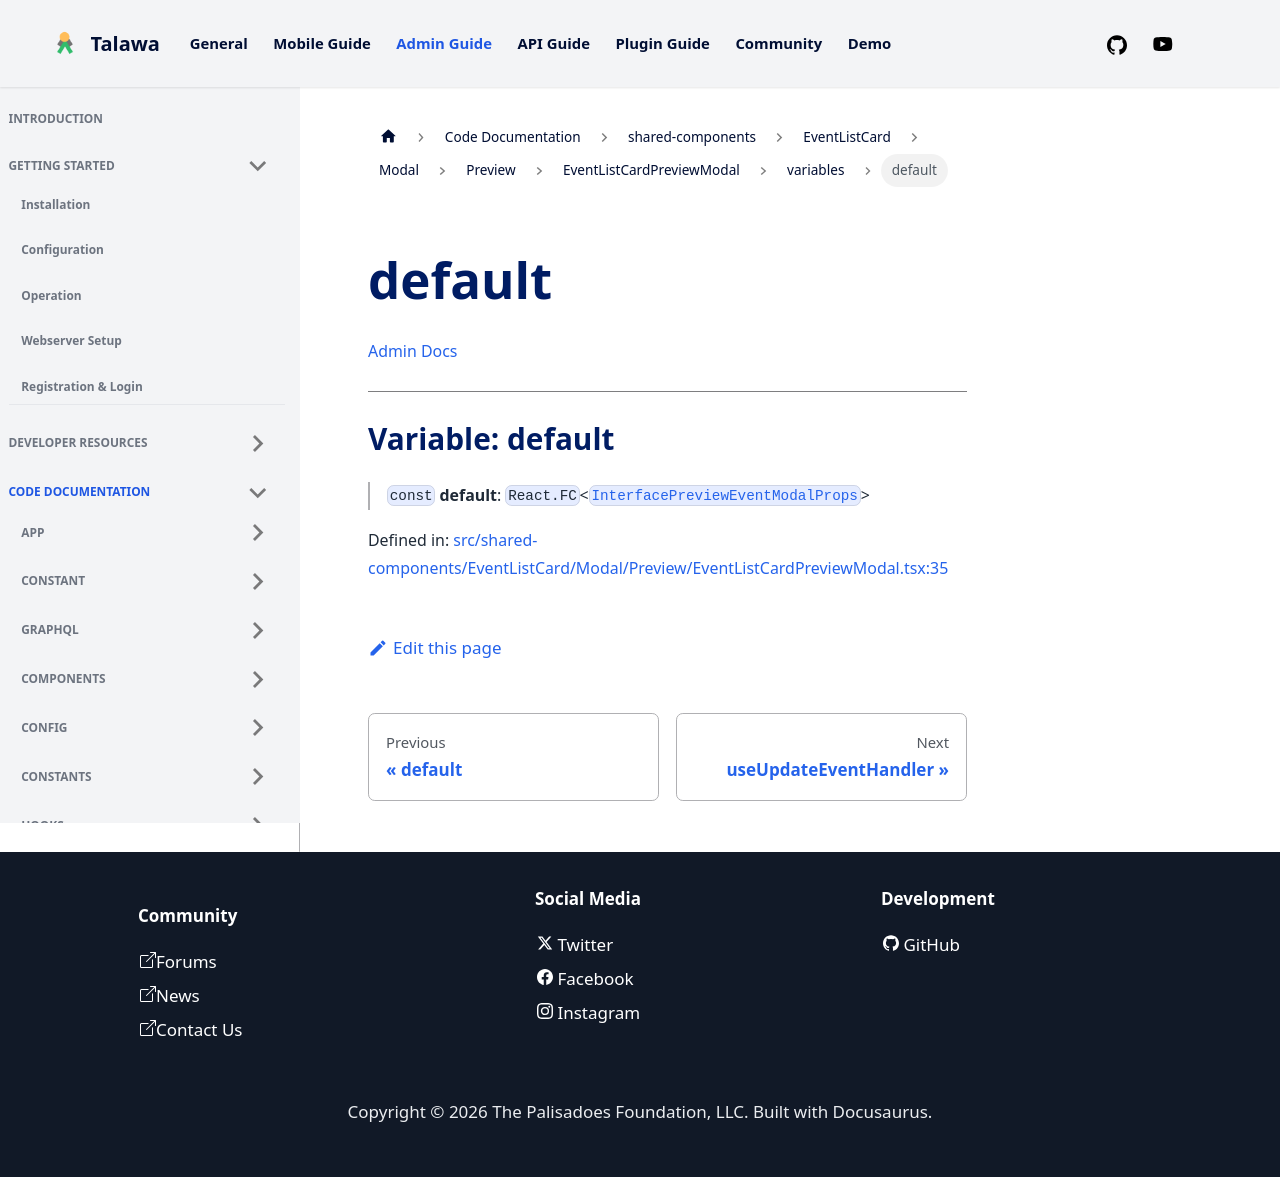

repository: PalisadoesFoundation/talawa-admin · page: docs/auto-docs/shared-components/EventListCard/Modal/Preview/EventListCardPreviewModal/variables/default/index.html · generator: docusaurus

[Admin Docs](/)

***

# Variable: default

> `const` **default**: `React.FC`\<[`InterfacePreviewEventModalProps`](../../../../../../types/Event/interface/type-aliases/InterfacePreviewEventModalProps.md)\>

Defined in: [src/shared-components/EventListCard/Modal/Preview/EventListCardPreviewModal.tsx:59](https://github.com/PalisadoesFoundation/talawa-admin/blob/main/src/shared-components/EventListCard/Modal/Preview/EventListCardPreviewModal.tsx#L59)
